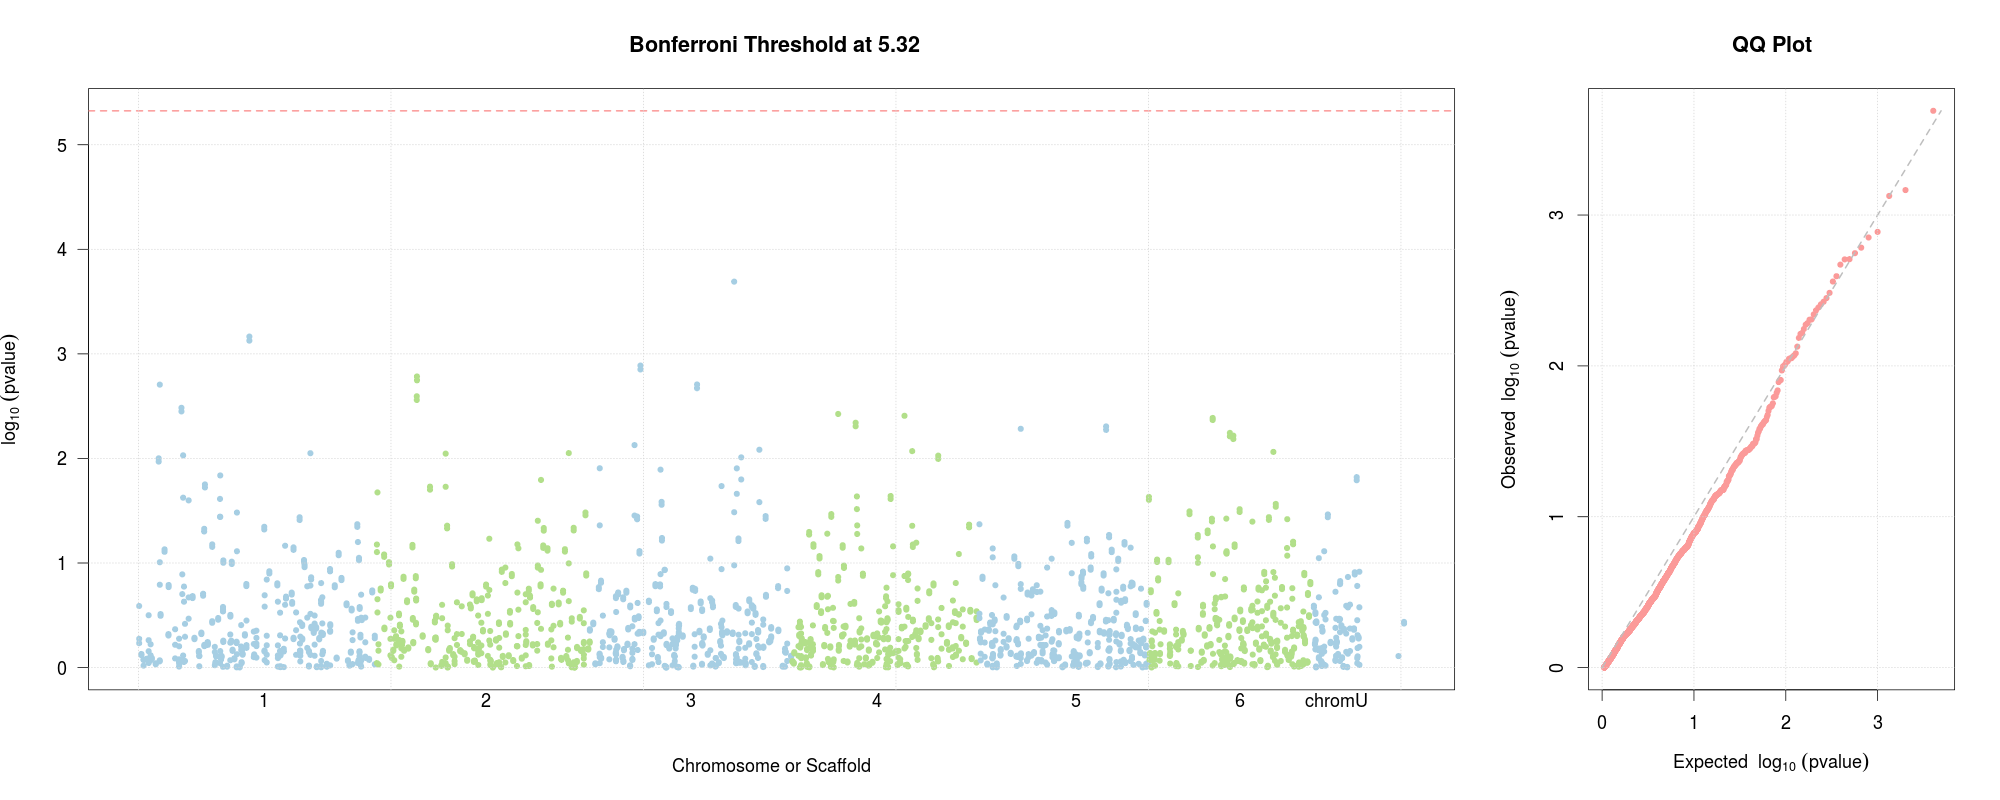

The data file committed next to this chart (first rows):
CHROM, POS, ALLELE, FREQ, ALPHA, PVALUES, LOD
Intercept, 0, Intercept, 0.0, 0.2157, 0.0, 0.0
1, 1360308, A, 0.4047, 0.001287, 0.5845, 0.2332
1, 1360308, T, 0.2044, -0.002665, 0.2579, 0.5886
1, 1360308, G, 0.3909, 0.001475, 0.531, 0.2749
1, 5800046, T, 0.742, 0.0007181, 0.7603, 0.119
1, 5800046, G, 0.258, -0.0007772, 0.7416, 0.1299
1, 10125025, T, 0.312, 0.0004573, 0.8459, 0.0727
1, 10125025, C, 0.2019, 0.000124, 0.9579, 0.0187
1, 10125025, G, 0.4861, -0.0004843, 0.8373, 0.07714
1, 16658296, T, 0.852, -0.0005252, 0.8237, 0.08423
1, 16658296, C, 0.148, 0.0004661, 0.843, 0.07419
1, 20153631, T, 0.198, 0.000914, 0.6978, 0.1563
1, 20153631, C, 0.464, -0.002362, 0.3159, 0.5004
1, 20153631, G, 0.01, 0.0002841, 0.9038, 0.04392
1, 20153631, DEL, 0.328, 0.001417, 0.5471, 0.2619
1, 24061838, T, 0.124, -0.0004343, 0.8538, 0.06862
1, 24061838, C, 0.03, -0.0007067, 0.7643, 0.1167
1, 24061838, G, 0.846, 0.001238, 0.599, 0.2226
1, 26534499, C, 0.326, -0.0005631, 0.8112, 0.09088
1, 26534499, DEL, 0.674, 0.000504, 0.8304, 0.08073
1, 34245686, T, 0.7246, -0.0002643, 0.9108, 0.04057
1, 34245686, C, 0.2754, 0.0002052, 0.9304, 0.03133
1, 40028595, A, 0.662, 0.006009, 0.01072, 1.97
1, 40028595, T, 0.338, -0.006068, 0.009982, 2.001
1, 42097434, G, 0.606, -0.0004363, 0.8532, 0.06896
1, 42097434, DEL, 0.394, 0.0003772, 0.8726, 0.05919
1, 42284447, A, 0.3267, 0.007288, 0.001969, 2.706
1, 42284447, C, 0.3387, -0.003298, 0.1615, 0.792
1, 42284447, G, 0.3346, -0.003893, 0.09835, 1.007
1, 43768275, A, 0.182, 0.002343, 0.3197, 0.4952
1, 43768275, DEL, 0.818, -0.002402, 0.3079, 0.5116
1, 51639325, C, 0.294, 0.004148, 0.07813, 1.107
1, 51639325, DEL, 0.706, -0.004207, 0.07405, 1.13
1, 59367456, G, 0.2625, -0.001669, 0.4786, 0.3201
1, 59367456, DEL, 0.7375, 0.00161, 0.494, 0.3063
1, 59744900, C, 0.856, -0.003291, 0.1623, 0.7897
1, 59744900, DEL, 0.144, 0.003232, 0.1699, 0.7699
1, 72586304, T, 0.03408, 0.001858, 0.43, 0.3666
1, 72586304, C, 0.525, -0.0005437, 0.8176, 0.08746
1, 72586304, G, 0.4409, -0.001218, 0.6053, 0.218
1, 80435693, A, 0.5592, -0.001149, 0.6259, 0.2035
1, 80435693, T, 0.3967, 0.0004908, 0.8347, 0.07845
1, 80435693, C, 0.02002, 0.00148, 0.5297, 0.276
1, 80435693, G, 0.01402, -0.0003481, 0.8827, 0.0542
1, 80435693, DEL, 0.01, -6.449151249552076e-5, 0.9783, 0.009517
1, 81000053, G, 0.352, 0.0002252, 0.9236, 0.0345
1, 81000053, DEL, 0.648, -0.0002844, 0.9041, 0.0438
1, 85116694, G, 0.684, -0.006925, 0.003281, 2.484
1, 85116694, DEL, 0.316, 0.006866, 0.003552, 2.45
1, 86787439, A, 0.212, 0.00358, 0.1284, 0.8913
1, 86787439, T, 0.504, -0.0004529, 0.8477, 0.07177
1, 86787439, C, 0.284, -0.00303, 0.1983, 0.7026
1, 88431996, T, 0.5493, 0.006121, 0.009339, 2.03
1, 88431996, C, 0.02002, -0.0006978, 0.7672, 0.1151
1, 88431996, G, 0.4307, -0.005326, 0.02373, 1.625
1, 90161420, A, 0.354, -0.002801, 0.2345, 0.6299
1, 90161420, C, 0.494, 0.003246, 0.1681, 0.7745
1, 90161420, G, 0.152, -0.0003483, 0.8826, 0.05424
1, 92128256, A, 0.002, -0.0003996, 0.8654, 0.06276
1, 92128256, T, 0.188, 0.002058, 0.382, 0.418
... 2,051 more rows
